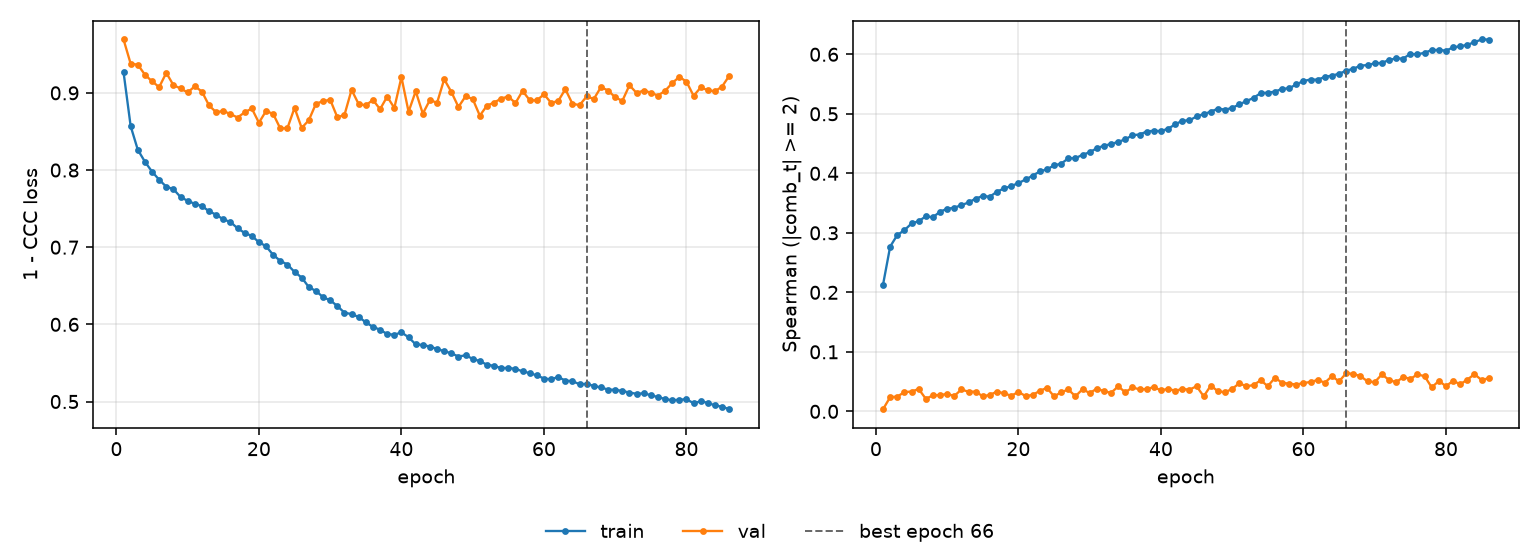

Data behind this chart, as committed beside it:
epoch, tr_loss, vl_loss, tr_sp, vl_sp, is_best
1, 0.9269, 0.9692, 0.213, 0.003628, False
2, 0.8568, 0.9377, 0.2769, 0.0239, False
3, 0.8263, 0.9366, 0.2963, 0.0248, False
4, 0.8108, 0.9235, 0.3044, 0.03239, False
5, 0.7979, 0.915, 0.3157, 0.03328, False
6, 0.7874, 0.9075, 0.3195, 0.03757, False
7, 0.7784, 0.926, 0.3277, 0.02115, False
8, 0.7753, 0.9101, 0.3261, 0.0268, False
9, 0.765, 0.9057, 0.3356, 0.02754, False
10, 0.7601, 0.9005, 0.3404, 0.02914, False
11, 0.7562, 0.9085, 0.3422, 0.0259, False
12, 0.7532, 0.9017, 0.3465, 0.0368, False
13, 0.7467, 0.8837, 0.351, 0.03291, False
14, 0.742, 0.8749, 0.3575, 0.03327, False
15, 0.736, 0.8765, 0.3619, 0.02519, False
16, 0.7327, 0.8726, 0.3607, 0.02782, False
17, 0.7245, 0.8681, 0.3693, 0.03327, False
18, 0.7185, 0.8748, 0.3746, 0.03019, False
19, 0.7146, 0.8798, 0.3788, 0.02621, False
20, 0.7065, 0.8613, 0.3835, 0.03275, False
21, 0.7013, 0.8766, 0.3897, 0.02568, False
22, 0.69, 0.8728, 0.396, 0.02767, False
23, 0.6823, 0.8538, 0.4032, 0.03448, False
24, 0.6775, 0.8544, 0.4067, 0.03959, False
25, 0.6679, 0.8806, 0.4133, 0.02516, False
26, 0.6607, 0.8546, 0.4162, 0.03203, False
27, 0.6483, 0.8645, 0.4252, 0.03681, False
28, 0.6433, 0.886, 0.4254, 0.02527, False
29, 0.6353, 0.8892, 0.4311, 0.03724, False
30, 0.6312, 0.8911, 0.4354, 0.03072, False
31, 0.6238, 0.8685, 0.4422, 0.03817, False
32, 0.6151, 0.8713, 0.4464, 0.03387, False
33, 0.6133, 0.904, 0.4492, 0.03116, False
34, 0.6096, 0.8854, 0.4528, 0.04197, False
35, 0.6027, 0.8839, 0.4571, 0.03212, False
36, 0.5967, 0.891, 0.464, 0.04024, False
37, 0.5931, 0.8789, 0.4652, 0.03694, False
38, 0.5874, 0.8952, 0.4702, 0.03754, False
39, 0.5866, 0.8805, 0.4716, 0.04073, False
40, 0.5896, 0.9204, 0.4708, 0.03531, False
41, 0.5833, 0.8755, 0.475, 0.03784, False
42, 0.5741, 0.9021, 0.4821, 0.03466, False
43, 0.5733, 0.8731, 0.4885, 0.03763, False
44, 0.5712, 0.8909, 0.4889, 0.03653, False
45, 0.5681, 0.8871, 0.4956, 0.04219, False
46, 0.5652, 0.9177, 0.4994, 0.02531, False
47, 0.5625, 0.9013, 0.5037, 0.04332, False
48, 0.5583, 0.8818, 0.5086, 0.03376, False
49, 0.5599, 0.8956, 0.507, 0.03217, False
50, 0.5553, 0.8922, 0.5099, 0.03774, False
51, 0.5524, 0.8705, 0.5159, 0.04728, False
52, 0.5477, 0.8835, 0.5213, 0.04203, False
53, 0.5462, 0.8874, 0.5267, 0.04428, False
54, 0.5433, 0.8927, 0.5348, 0.05225, False
55, 0.5436, 0.8953, 0.5355, 0.04232, False
56, 0.5423, 0.8868, 0.5373, 0.05649, False
57, 0.5391, 0.9025, 0.5418, 0.04804, False
58, 0.5368, 0.8906, 0.5429, 0.04657, False
59, 0.5339, 0.8902, 0.5495, 0.04506, False
60, 0.5298, 0.8982, 0.5551, 0.04762, False
... 26 more rows
